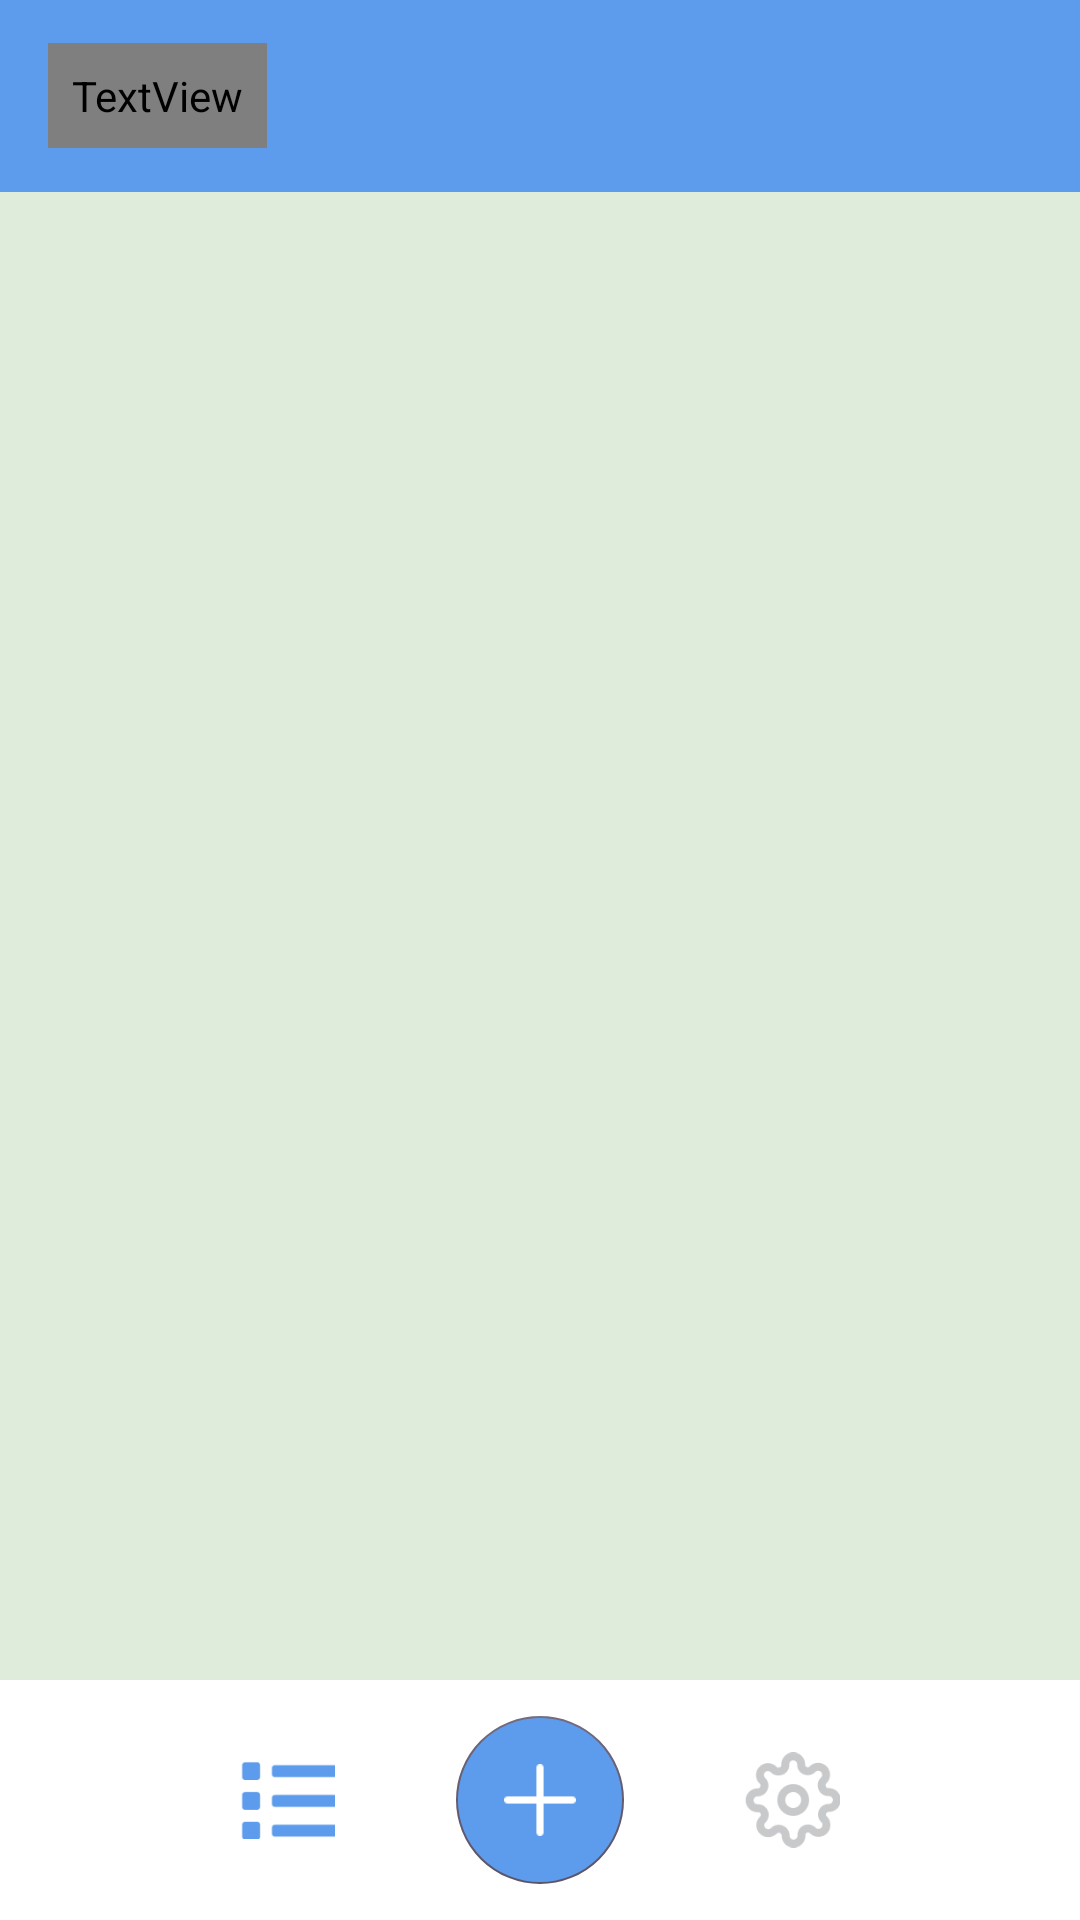

Layout XML and referenced resources for this Android screen:
<!-- AndroidManifest.xml: application theme Theme.ToDoRoute -->
<!-- res/layout/activity_home.xml -->
<?xml version="1.0" encoding="utf-8"?>
<androidx.coordinatorlayout.widget.CoordinatorLayout xmlns:android="http://schemas.android.com/apk/res/android"
    xmlns:tools="http://schemas.android.com/tools"
    android:layout_width="match_parent"
    android:layout_height="match_parent"
    xmlns:app="http://schemas.android.com/apk/res-auto"
    android:background="@color/bg_color"
    tools:context=".HomeActivity">

    <com.google.android.material.appbar.AppBarLayout
        android:id="@+id/app_bar"
        android:layout_width="match_parent"
        android:layout_height="wrap_content"
        android:background="@color/main_blue">

        <com.google.android.material.appbar.MaterialToolbar
            android:id="@+id/tool_bar"
            android:layout_width="match_parent"
            android:layout_height="wrap_content">

            <TextView
                android:id="@+id/app_title"
                android:layout_width="wrap_content"
                android:layout_height="wrap_content"
                android:fontFamily="@font/poppins_bold"
                android:padding="8dp"
                android:text="@string/todo"
                android:textColor="@color/title_color"
                android:textSize="24sp" />
        </com.google.android.material.appbar.MaterialToolbar>
    </com.google.android.material.appbar.AppBarLayout>

    <com.google.android.material.bottomappbar.BottomAppBar
        android:id="@+id/bottom_bar"
        android:layout_width="match_parent"
        android:layout_height="wrap_content"
        android:layout_gravity="bottom"
        android:backgroundTint="@color/nav_color"
        app:contentInsetEnd="0dp"
        app:contentInsetStart="0dp"
        app:fabAlignmentMode="center"
        app:fabCradleMargin="10dp"
        app:fabCradleRoundedCornerRadius="10dp"
        app:fabCradleVerticalOffset="8dp">

        <com.google.android.material.bottomnavigation.BottomNavigationView
            android:id="@+id/nav_view"
            style="@style/nav_style"
            android:layout_width="match_parent"
            android:layout_height="match_parent"
            android:layout_gravity="center"
            app:menu="@menu/nav_menu"

            />
    </com.google.android.material.bottomappbar.BottomAppBar>

    <com.google.android.material.floatingactionbutton.FloatingActionButton
        android:id="@+id/add_btn"
        android:layout_width="wrap_content"
        android:layout_height="wrap_content"
        android:backgroundTint="@color/main_blue"
        android:src="@drawable/ic_add"
        android:tintMode="@color/white"
        app:layout_anchor="@id/bottom_bar"

        />

    <include
        android:id="@+id/content"
        layout="@layout/content_home" />
</androidx.coordinatorlayout.widget.CoordinatorLayout>
<!-- res/layout/content_home.xml (included above) -->
<?xml version="1.0" encoding="utf-8"?>
<androidx.constraintlayout.widget.ConstraintLayout xmlns:android="http://schemas.android.com/apk/res/android"
    xmlns:app="http://schemas.android.com/apk/res-auto"
    xmlns:tools="http://schemas.android.com/tools"
    android:layout_width="match_parent"
    android:layout_height="match_parent"
    android:layout_marginBottom="?attr/actionBarSize"
    app:layout_behavior="@string/appbar_scrolling_view_behavior"
    tools:showIn="@layout/activity_home">


    <FrameLayout
        android:id="@+id/fragment_container"
        android:layout_width="match_parent"
        android:layout_height="match_parent" />

</androidx.constraintlayout.widget.ConstraintLayout>
<!-- resources referenced by this layout -->
<resources>
  <color name="bg_color">#DFECDB</color>
  <color name="main_blue">#5D9CEC</color>
  <color name="nav_color">#FFFFFF</color>
  <color name="title_color">#FFFFFF</color>
  <color name="white">#FFFFFFFF</color>
  <!-- drawable ic_add: png bitmap (drawable-hdpi, 229 bytes) -->
  <string name="todo">To Do</string>
  <style name="nav_style">
          <item name="android:background">@color/nav_color</item>
          <item name="itemIconSize">32dp</item>
          <item name="itemIconTint">@color/nav_selector</item>
          <item name="itemActiveIndicatorStyle">@null</item>
          <item name="itemBackground">@null</item>
          <item name="labelVisibilityMode">unlabeled</item>
      </style>
  <style name="Theme.ToDoRoute" parent="Base.Theme.ToDoRoute" />
  <style name="Base.Theme.ToDoRoute" parent="Theme.Material3.DayNight.NoActionBar">
          
          <item name="floatingActionButtonStyle">@style/fab_style</item>
          <item name="android:statusBarColor">@color/main_blue</item>
      </style>
  <style name="fab_style" parent="Widget.Design.FloatingActionButton">
          <item name="shapeAppearanceOverlay">@style/fab_rounded</item>
      </style>
  <style name="fab_rounded" parent="ShapeAppearance.MaterialComponents.SmallComponent">
          <item name="cornerFamily">rounded</item>
          <item name="cornerSize">50%</item>
      </style>
</resources>
